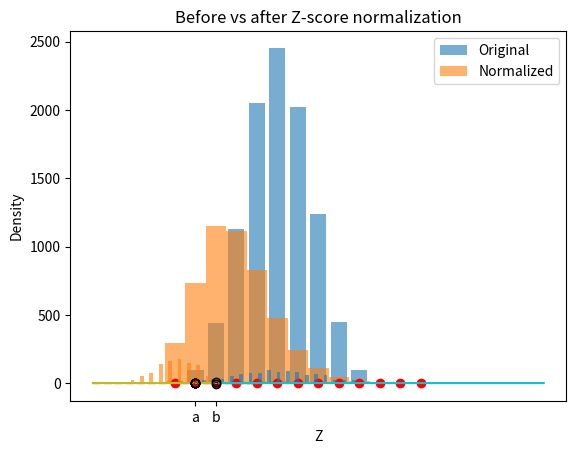

The script that saved this image:
import numpy as np
import scipy.stats as stats
import matplotlib.pyplot as plt

# 1. Generate a random variable and display its value
rv = np.random.random()  # uniform on [0,1)
print("Random variable:", rv)

# 2. Discrete uniform distribution PMF and plot
from scipy.stats import randint
low, high = 1, 7  # like a die
du = randint(low, high)
x = np.arange(low, high)
pmf = du.pmf(x)
plt.bar(x, pmf, alpha=0.6)
plt.title("Discrete Uniform PMF")
plt.xlabel("x")
plt.ylabel("P(X=x)")
plt.show()

# 3. Bernoulli PDF (PMF) function
def bernoulli_pmf(p):
    def pmf(k):
        return stats.bernoulli.pmf(k, p)
    return pmf

p = 0.3
b_pmf = bernoulli_pmf(p)
print(f"Bernoulli PMF p={p}: P(0)={b_pmf(0):.2f}, P(1)={b_pmf(1):.2f}")

# 4. Simulate a binomial (n=10, p=0.5), histogram
n, p = 10, 0.5
data_bin = np.random.binomial(n, p, size=10000)
plt.hist(data_bin, bins=range(n+2), align='left', rwidth=0.8, alpha=0.6)
plt.title("Binomial (n=10, p=0.5)")
plt.xlabel("Number of successes")
plt.ylabel("Count")
plt.show()

# 5. Poisson distribution and visualization
mu = 3
data_pois = stats.poisson.rvs(mu, size=5000)
plt.hist(data_pois, bins=range(0, max(data_pois)+2), align='left', alpha=0.6)
plt.title("Poisson (μ=3)")
plt.xlabel("k")
plt.ylabel("Count")
plt.show()

# PMF visualization
kmax = np.arange(0, mu+10)
pmf_pois = stats.poisson.pmf(kmax, mu)
plt.scatter(kmax, pmf_pois, color='red')
plt.vlines(kmax, 0, pmf_pois, alpha=0.6)
plt.title("Poisson PMF")
plt.xlabel("k")
plt.ylabel("P(X=k)")
plt.show()

# 6. CDF of discrete uniform and plot
cdf = du.cdf(x)
plt.step(x, cdf, where='mid')
plt.title("Discrete Uniform CDF")
plt.xlabel("x")
plt.ylabel("F(x)")
plt.show()

# 7. Continuous uniform via NumPy and plot PDF histogram
cu = np.random.uniform(0, 5, size=100000)
plt.hist(cu, bins=50, density=True, alpha=0.6)
plt.title("Continuous Uniform [0,5]")
plt.xlabel("x")
plt.ylabel("Density")
plt.show()

# 8. Simulate normal data and histogram
norm_data = np.random.normal(loc=0, scale=1, size=10000)
plt.hist(norm_data, bins=50, density=True, alpha=0.6)
x = np.linspace(-4, 4, 200)
plt.plot(x, stats.norm.pdf(x, 0, 1), 'r--')
plt.title("Normal Distribution Sample + PDF")
plt.show()

# 9. Z-score function + plot
def z_scores(arr):
    mu, sigma = np.mean(arr), np.std(arr, ddof=0)
    return (arr - mu) / sigma

zs = z_scores(norm_data)
plt.hist(zs, bins=50, density=True, alpha=0.6)
plt.title("Z-Scores Histogram")
plt.xlabel("Z")
plt.ylabel("Density")
plt.show()

# 10. CLT demonstration with non-normal (exponential)
def simulate_clt(dist, args, sample_size=30, trials=5000):
    means = [np.mean(dist(*args, size=sample_size)) for _ in range(trials)]
    plt.hist(means, bins=30, density=True, alpha=0.6)
    mu, sigma = np.mean(means), np.std(means)
    x = np.linspace(mu-4*sigma, mu+4*sigma, 200)
    plt.plot(x, stats.norm.pdf(x, mu, sigma), 'r--')
    plt.title(f"CLT: {dist.__name__}, n={sample_size}")
    plt.show()

simulate_clt(np.random.exponential, (1,), sample_size=50)

# 11. Simulate multiple samples from a normal distribution and verify the Central Limit Theorem
def simulate_clt_normal(mu=5, sigma=2, sample_size=30, trials=5000):
    samples = [np.mean(np.random.normal(mu, sigma, sample_size)) for _ in range(trials)]
    plt.hist(samples, bins=30, density=True, alpha=0.6)
    x = np.linspace(mu-4*sigma/np.sqrt(sample_size), mu+4*sigma/np.sqrt(sample_size), 200)
    plt.plot(x, stats.norm.pdf(x, mu, sigma/np.sqrt(sample_size)), 'r--')
    plt.title("CLT (normal parent) – distribution of sample means")
    plt.show()

simulate_clt_normal()

# 12. Function to calculate & plot standard normal distribution (mean=0, std=1)
def plot_standard_normal():
    x = np.linspace(-4, 4, 400)
    y = stats.norm.pdf(x, 0, 1)
    plt.plot(x, y)
    plt.title("Standard Normal PDF (μ=0, σ=1)")
    plt.show()

plot_standard_normal()

# 13. Generate random variables & calculate binomial probabilities
n, p = 10, 0.5
k = np.arange(0, n+1)
pmf_binom = stats.binom.pmf(k, n, p)
print("Binomial PMF (n=10, p=0.5):")
for ki, pki in zip(k, pmf_binom):
    print(f"P(X={ki}) = {pki:.4f}")

# 14. Z‑score calculation and comparison to standard normal
def z_score(x, data):
    return (x - np.mean(data)) / np.std(data, ddof=0)

data = np.random.normal(0, 1, 1000)
print("Z-score of 1.5 in sample:", z_score(1.5, data))

# 15. Hypothesis testing using Z-statistics
def z_test(sample, mu0=0):
    xbar, sigma, n = np.mean(sample), np.std(sample, ddof=0), len(sample)
    z = (xbar - mu0) / (sigma/np.sqrt(n))
    pval = 2 * (1 - stats.norm.cdf(abs(z)))
    return z, pval
sample = np.random.normal(5, 1, size=100)
print("Z-test (H₀: μ=5):", z_test(sample, mu0=5))

# 16. Create a confidence interval for a dataset
def conf_int(sample, alpha=0.05):
    xbar, s, n = np.mean(sample), np.std(sample, ddof=1), len(sample)
    margin = stats.norm.ppf(1 - alpha/2) * (s / np.sqrt(n))
    return xbar - margin, xbar + margin

sample2 = np.random.normal(0, 1, 100)
print("95% CI for sample2 mean:", conf_int(sample2))

# 17. Generate data from normal distribution & interpret its CI
data_norm = np.random.normal(50, 5, 200)
ci2 = conf_int(data_norm)
print(f"Sample mean={np.mean(data_norm):.2f}, 95% CI={ci2}")

# 18. PDF of a normal distribution (general μ, σ)
def plot_pdf(mu=10, sigma=2):
    x = np.linspace(mu - 4*sigma, mu + 4*sigma, 400)
    plt.plot(x, stats.norm.pdf(x, mu, sigma))
    plt.title(f"Normal PDF (μ={mu}, σ={sigma})")
    plt.show()

plot_pdf(10, 2)

# 19. CDF of a Poisson distribution
pois = stats.poisson(mu=3)
print("Poisson CDF P(X ≤ k):")
for k in range(10):
    print(f"k={k}: {pois.cdf(k):.4f}")

# 20. Simulate a continuous uniform distribution & compute expected value
uni = np.random.uniform(0, 5, 100000)
print("Continuous uniform [0,5] mean ≈", np.mean(uni))

# 21. Compare standard deviations of two datasets & visualize
a = np.random.normal(0, 1, 500)
b = np.random.normal(0, 2, 500)
print("STD(a) ≈", np.std(a, ddof=1), "STD(b) ≈", np.std(b, ddof=1))
plt.boxplot([a, b], labels=['a','b'])
plt.title("Std dev comparison")
plt.show()

# 22. Range and interquartile range (IQR) of normal dataset
d = np.random.normal(5, 2, 1000)
print("Range:", np.ptp(d), "IQR:", np.percentile(d,75) - np.percentile(d,25))

# 23. Z‑score normalization & visualization
normed = (d - np.mean(d)) / np.std(d, ddof=0)
plt.hist([d, normed], bins=30, label=['Original','Normalized'], alpha=0.6)
plt.legend()
plt.title("Before vs after Z‑score normalization")
plt.show()

# 14. Skewness and kurtosis of dataset
sk = stats.skew(d, bias=False)
ku = stats.kurtosis(d, fisher=True, bias=False)
print("Skewness:", sk, "Excess Kurtosis:", ku)